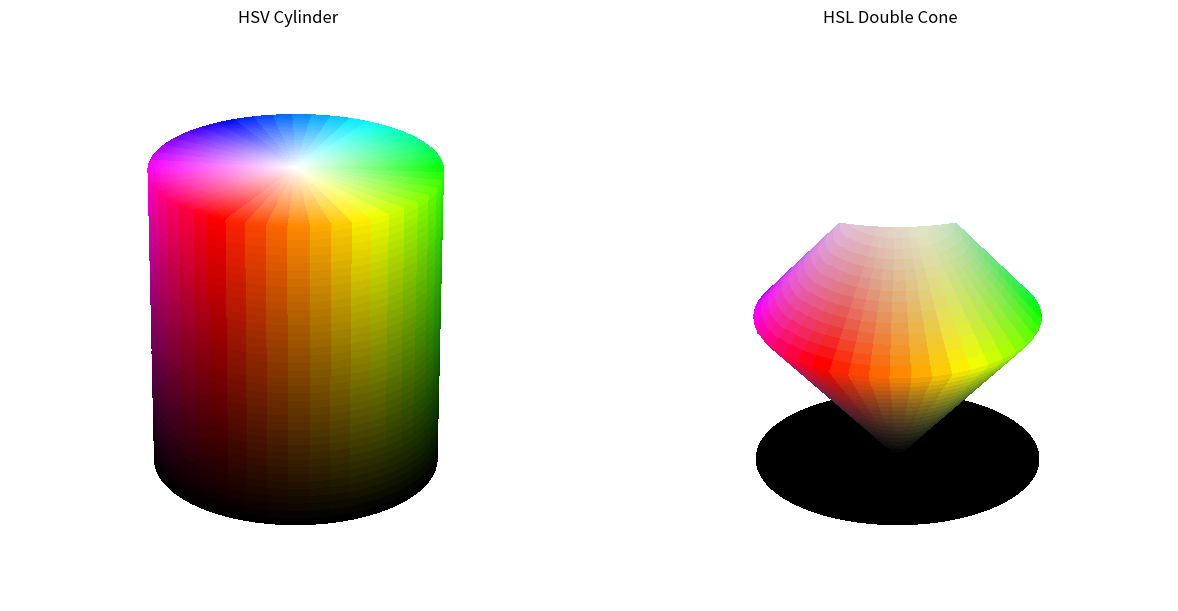

Reproduce this figure in Python.
from __future__ import annotations

import colorsys
from pathlib import Path

import matplotlib.pyplot as plt
import numpy as np
from matplotlib.colors import hsv_to_rgb


def _hls_to_rgb_array(h: np.ndarray, l: np.ndarray, s: np.ndarray) -> np.ndarray:
    hls_to_rgb = np.vectorize(colorsys.hls_to_rgb, otypes=[float, float, float])
    r, g, b = hls_to_rgb(h, l, s)
    return np.stack([r, g, b], axis=-1)


def _plot_hsv_cylinder(ax):
    theta = np.linspace(0, 2 * np.pi, 360)
    value = np.linspace(0.0, 1.0, 120)
    theta_grid, value_grid = np.meshgrid(theta, value)

    x = np.cos(theta_grid)
    y = np.sin(theta_grid)
    z = value_grid

    hue_norm = (theta_grid / (2 * np.pi)) % 1.0
    sat = np.ones_like(hue_norm)
    hsv = np.stack([hue_norm, sat, value_grid], axis=-1)
    colors = hsv_to_rgb(hsv)

    ax.plot_surface(
        x,
        y,
        z,
        facecolors=colors,
        linewidth=0,
        antialiased=False,
        shade=False,
    )
    _plot_hsv_disk(ax, z=0.0, value_level=0.0)
    _plot_hsv_disk(ax, z=1.0, value_level=1.0)
    ax.set_title('HSV Cylinder', pad=16)
    ax.set_box_aspect((1, 1, 1))
    ax.set_axis_off()


def _plot_hsv_disk(ax, z: float, value_level: float):
    radius = np.linspace(0.0, 1.0, 120)
    theta = np.linspace(0, 2 * np.pi, 360)
    radius_grid, theta_grid = np.meshgrid(radius, theta)

    x = radius_grid * np.cos(theta_grid)
    y = radius_grid * np.sin(theta_grid)
    z_grid = np.full_like(x, z)

    hue_norm = (theta_grid / (2 * np.pi)) % 1.0
    sat = radius_grid
    val = np.full_like(radius_grid, value_level)
    hsv = np.stack([hue_norm, sat, val], axis=-1)
    colors = hsv_to_rgb(hsv)

    ax.plot_surface(
        x,
        y,
        z_grid,
        facecolors=colors,
        linewidth=0,
        antialiased=False,
        shade=False,
    )


def _plot_hsl_double_cone(ax):
    theta = np.linspace(0, 2 * np.pi, 360)
    lightness = np.linspace(0.0, 1.0, 160)
    theta_grid, lightness_grid = np.meshgrid(theta, lightness)

    radius = 1.0 - np.abs(2.0 * lightness_grid - 1.0)
    radius = np.clip(radius, 0.0, 1.0)

    x = radius * np.cos(theta_grid)
    y = radius * np.sin(theta_grid)
    z = lightness_grid

    hue_norm = (theta_grid / (2 * np.pi)) % 1.0
    sat = radius  # saturation tapers toward the axis, keeping the apex white
    colors = _hls_to_rgb_array(hue_norm, lightness_grid, sat)

    ax.plot_surface(
        x,
        y,
        z,
        facecolors=colors,
        linewidth=0,
        antialiased=False,
        shade=False,
    )
    _plot_hsl_disk(ax, z=0.0, lightness_level=0.0)
    _plot_hsl_disk(ax, z=1.0, lightness_level=1.0)
    ax.set_title('HSL Double Cone', pad=16)
    ax.set_box_aspect((1, 1, 1))
    ax.set_axis_off()


def _plot_hsl_disk(ax, z: float, lightness_level: float):
    radius = np.linspace(0.0, 1.0, 120)
    theta = np.linspace(0, 2 * np.pi, 360)
    radius_grid, theta_grid = np.meshgrid(radius, theta)

    x = radius_grid * np.cos(theta_grid)
    y = radius_grid * np.sin(theta_grid)
    z_grid = np.full_like(x, z)

    hue_norm = (theta_grid / (2 * np.pi)) % 1.0
    sat = radius_grid
    light = np.full_like(radius_grid, lightness_level)
    colors = _hls_to_rgb_array(hue_norm, light, sat)

    ax.plot_surface(
        x,
        y,
        z_grid,
        facecolors=colors,
        linewidth=0,
        antialiased=False,
        shade=False,
    )


def main():
    fig = plt.figure(figsize=(12, 6), constrained_layout=True)
    ax_hsv = fig.add_subplot(1, 2, 1, projection='3d')
    ax_hsl = fig.add_subplot(1, 2, 2, projection='3d')

    _plot_hsv_cylinder(ax_hsv)
    _plot_hsl_double_cone(ax_hsl)

    for ax in (ax_hsv, ax_hsl):
        ax.view_init(elev=25, azim=35)

    output_path = Path('hsv_hsl_cylinders.svg')
    plt.savefig(output_path, transparent=True)
    print(f'Saved diagram to {output_path.resolve()}')


if __name__ == '__main__':
    main()
